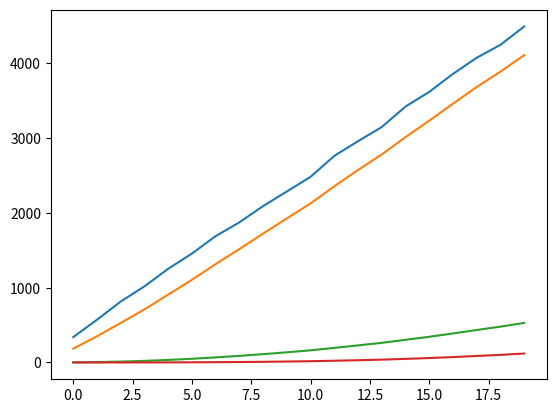

This chart was generated by the following Python code: (Note: this script raises an exception after producing the figure.)
#3rd party
import numpy as np
import matplotlib.pyplot as plt

#built in
import math
import time
import csv

#local

'''
'''

data = np.array([
    [339.2, 0.02, -0.01, 0.015],
    [571.6, -0.03, 0.025, -0.018],
    [814.8, 0.015, -0.02, 0.022],
    [1018.3, -0.017, 0.018, -0.025],
    [1252.9, 0.019, -0.015, 0.03],
    [1456.4, -0.022, 0.02, -0.015],
    [1689.7, 0.025, -0.022, 0.018],
    [1874.1, -0.018, 0.015, -0.02],
    [2091.5, 0.022, -0.017, 0.015],
    [2286.8, -0.015, 0.019, -0.022],
    [2483.2, 0.03, -0.022, 0.017],
    [2762.7, -0.025, 0.025, -0.019],
    [2959.4, 0.018, -0.018, 0.022],
    [3148.8, -0.022, 0.022, -0.015],
    [3422.3, 0.025, -0.015, 0.018],
    [3618.9, -0.019, 0.019, -0.017],
    [3859.4, 0.015, -0.025, 0.019],
    [4075.1, -0.03, 0.018, -0.022],
    [4247.6, 0.022, -0.022, 0.015],
    [4493.2, -0.015, 0.015, -0.018]
])

def read_sensor(type,iter):
    '''
    Reads simulated sensor data from the local database
    '''

    # measurement = np.array([[x,x,x,x]]).T
    measurement = np.array([data[iter-1,:]])
    measurement = measurement.T

    if type == "state":
        return measurement
    elif type == "control input":
        return control_input

def fuse_sensor(raw_measurement):
    measurement=0
    return measurement

def update_state(state_old, covariance_old, measurement, observation, measurement_covariance):
    kalman_gain = (covariance_old @ observation.T) @ np.linalg.inv( (observation @ covariance_old) @ observation.T + measurement_covariance)
    state_current = state_old + kalman_gain @ (measurement - observation @ state_old)
    return state_current
   
def update_covariance(covariance_old, observation, measurement_covariance):
    kalman_gain = (covariance_old @ observation.T) @ np.linalg.inv(observation @ covariance_old @ observation.T + measurement_covariance)
    
    # Find dims of identity
    kalman_gain_shape = kalman_gain.shape
    observation_shape = observation.shape
    if kalman_gain.shape[0] == observation_shape[1]:
        identity = np.identity(kalman_gain.shape[0])
    else:
        print("ERROR: Kalman gain times observation can't form square matrix ")
    
    covariance_current = (identity - kalman_gain @ observation) @ covariance_old @ (identity - kalman_gain @ observation).T + kalman_gain @ measurement_covariance @ kalman_gain.T
    return covariance_current
   
def predict_state(state_current, state_transition, control_input=None, control_matrix=None):

    if control_input and control_matrix:
        state_future = state_transition @ state_current + control_matrix @ control_input
        return state_future
    else:
        state_future = state_transition @ state_current
        return state_future
   
def predict_covariance(covariance_current,state_transition,process_noise):
    covariance_future = (state_transition @ covariance_current) @ state_transition.T + process_noise
    return covariance_future

def main():

    ########### LKF params ############
    TIME_STEP = 0.01
    NUM_ITERS = data.shape[0]
    state_initial = np.array([[0,0,0,0,0,0,0,0,0]]).T
    #control_input_initial = np.array([[0,0,0,0,0,0]]).T
    covariance_initial = np.array([[50,0,0,0,0,0,0,0,0],
                                   [0,50,0,0,0,0,0,0,0],
                                   [0,0,50,0,0,0,0,0,0],
                                   [0,0,0,50,0,0,0,0,0],
                                   [0,0,0,0,50,0,0,0,0],
                                   [0,0,0,0,0,50,0,0,0],
                                   [0,0,0,0,0,0,50,0,0],
                                   [0,0,0,0,0,0,0,50,0],
                                   [0,0,0,0,0,0,0,0,50]])
    state_transition = np.array([[1,TIME_STEP,0.5*(TIME_STEP**2),0,0,0,0,0,0],
                                 [0,1,TIME_STEP,0,0,0,0,0,0],
                                 [0,0,1,0,0,0,0,0,0],
                                 [0,0,0,1,TIME_STEP,0,0,0,0],
                                 [0,0,0,0,1,0,0,0,0],
                                 [0,0,0,0,0,1,TIME_STEP,0,0],
                                 [0,0,0,0,0,0,1,0,0],
                                 [0,0,0,0,0,0,0,1,TIME_STEP],
                                 [0,0,0,0,0,0,0,0,1]])
    control_matrix = 0
    process_noise = np.array([[10,0,0,0,0,0,0,0,0],
                              [0,10,0,0,0,0,0,0,0],
                              [0,0,50,0,0,0,0,0,0],
                              [0,0,0,10,0,0,0,0,0],
                              [0,0,0,0,10,0,0,0,0],
                              [0,0,0,0,0,10,0,0,0],
                              [0,0,0,0,0,0,10,0,0],
                              [0,0,0,0,0,0,0,10,0],
                              [0,0,0,0,0,0,0,0,10]])
    observation = np.array([[1,0,0,0,0,0,0,0,0],
                            [0,0,0,0,1,0,0,0,0],
                            [0,0,0,0,0,0,1,0,0],
                            [0,0,0,0,0,0,0,0,1]])
    measurement_covariance = np.array([[50,0,0,0],
                                       [0,1,0,0],
                                       [0,0,1,0],
                                       [0,0,0,1]])
    
    ########## PLOTTING STUFF #########
    measurement_history = np.zeros((NUM_ITERS,4)) #TODO make this not hardcoded
    estimate_history = np.zeros((NUM_ITERS,state_initial.shape[0]))

    ############# INITIALIZE ALGO ##############
    print("----------- Initialization (iteration 0) ------------")
    iter = 0
    state_future = predict_state(state_current=state_initial,state_transition=state_transition)
    covariance_future = predict_covariance(covariance_initial,state_transition,process_noise)
    time.sleep(TIME_STEP)
    iter = iter + 1
    state_old = state_future
    covariance_old = covariance_future

    ###### ENTER LOOP #######
    for x in range(NUM_ITERS):

        print(f"--------- Iteration {iter} ----------",)

        # Get raw sensor data
        measurement = read_sensor("state",iter)
        #control_input = read_sensor(type="control input")

        # Fuse sensor to form measurements compatible with state vector
        #fused_measurement = fuse_sensor(raw_measurement)

        # Update the current state estimate using the previously predicted state and current measurement
        state_current = update_state(state_old, covariance_old, measurement, observation, measurement_covariance)

        # Update the current covariance using the previously predicted covariance
        covariance_current = update_covariance(covariance_old, observation, measurement_covariance)

        # Predict the future state using the current state estimate and control input
        state_future = predict_state(state_current=state_current, state_transition=state_transition)

        # Predict the future covariance using the current covariance estimate
        covariance_future = predict_covariance(covariance_current,state_transition,process_noise)

        # Add to hisory for plotting
        measurement_history[x,:] = measurement.T
        estimate_history[x,:] = state_current.T

        time.sleep(TIME_STEP)
        iter = iter + 1
        state_old = state_future # not really the "old state", its the "previously predicted state"
        covariance_old = covariance_future

        
    # despite the fact that im not measuring some of these states, it would be interesting plot those hidden state over time

    plt.plot(np.arange(0,NUM_ITERS), measurement_history[:,0], label='measured z')
    #plt.plot(np.arange(0,NUM_ITERS), measurement_history[:,1], label='measured phi dot')
    # plt.plot(np.arange(0,NUM_ITERS), measurement_history[:,2], label='measured tht dot')
    # plt.plot(np.arange(0,NUM_ITERS), measurement_history[:,3], label='measured psi dot')

    plt.plot(np.arange(0,NUM_ITERS), estimate_history[:,0], label='z')
    plt.plot(np.arange(0,NUM_ITERS), estimate_history[:,1], label='z dot')
    plt.plot(np.arange(0,NUM_ITERS), estimate_history[:,2], label='z dot dot')
    #plt.plot(np.arange(0,NUM_ITERS), estimate_history[:,3], label='phi')
    #plt.plot(np.arange(0,NUM_ITERS), estimate_history[:,3], label='phi dot')
    # plt.plot(np.arange(0,NUM_ITERS), estimate_history[:,3], label='tht')
    # plt.plot(np.arange(0,NUM_ITERS), estimate_history[:,3], label='tht dot')
    # plt.plot(np.arange(0,NUM_ITERS), estimate_history[:,3], label='psi')
    # plt.plot(np.arange(0,NUM_ITERS), estimate_history[:,3], label='psi dot')

    plt.style.use('seaborn-whitegrid')
    plt.xlabel('Iterations')
    plt.ylabel('Error')
    plt.title('Speed of convergence')
    plt.grid(True)
    plt.tight_layout()
    plt.legend()
    plt.show()
        

if __name__ == "__main__":
    main()